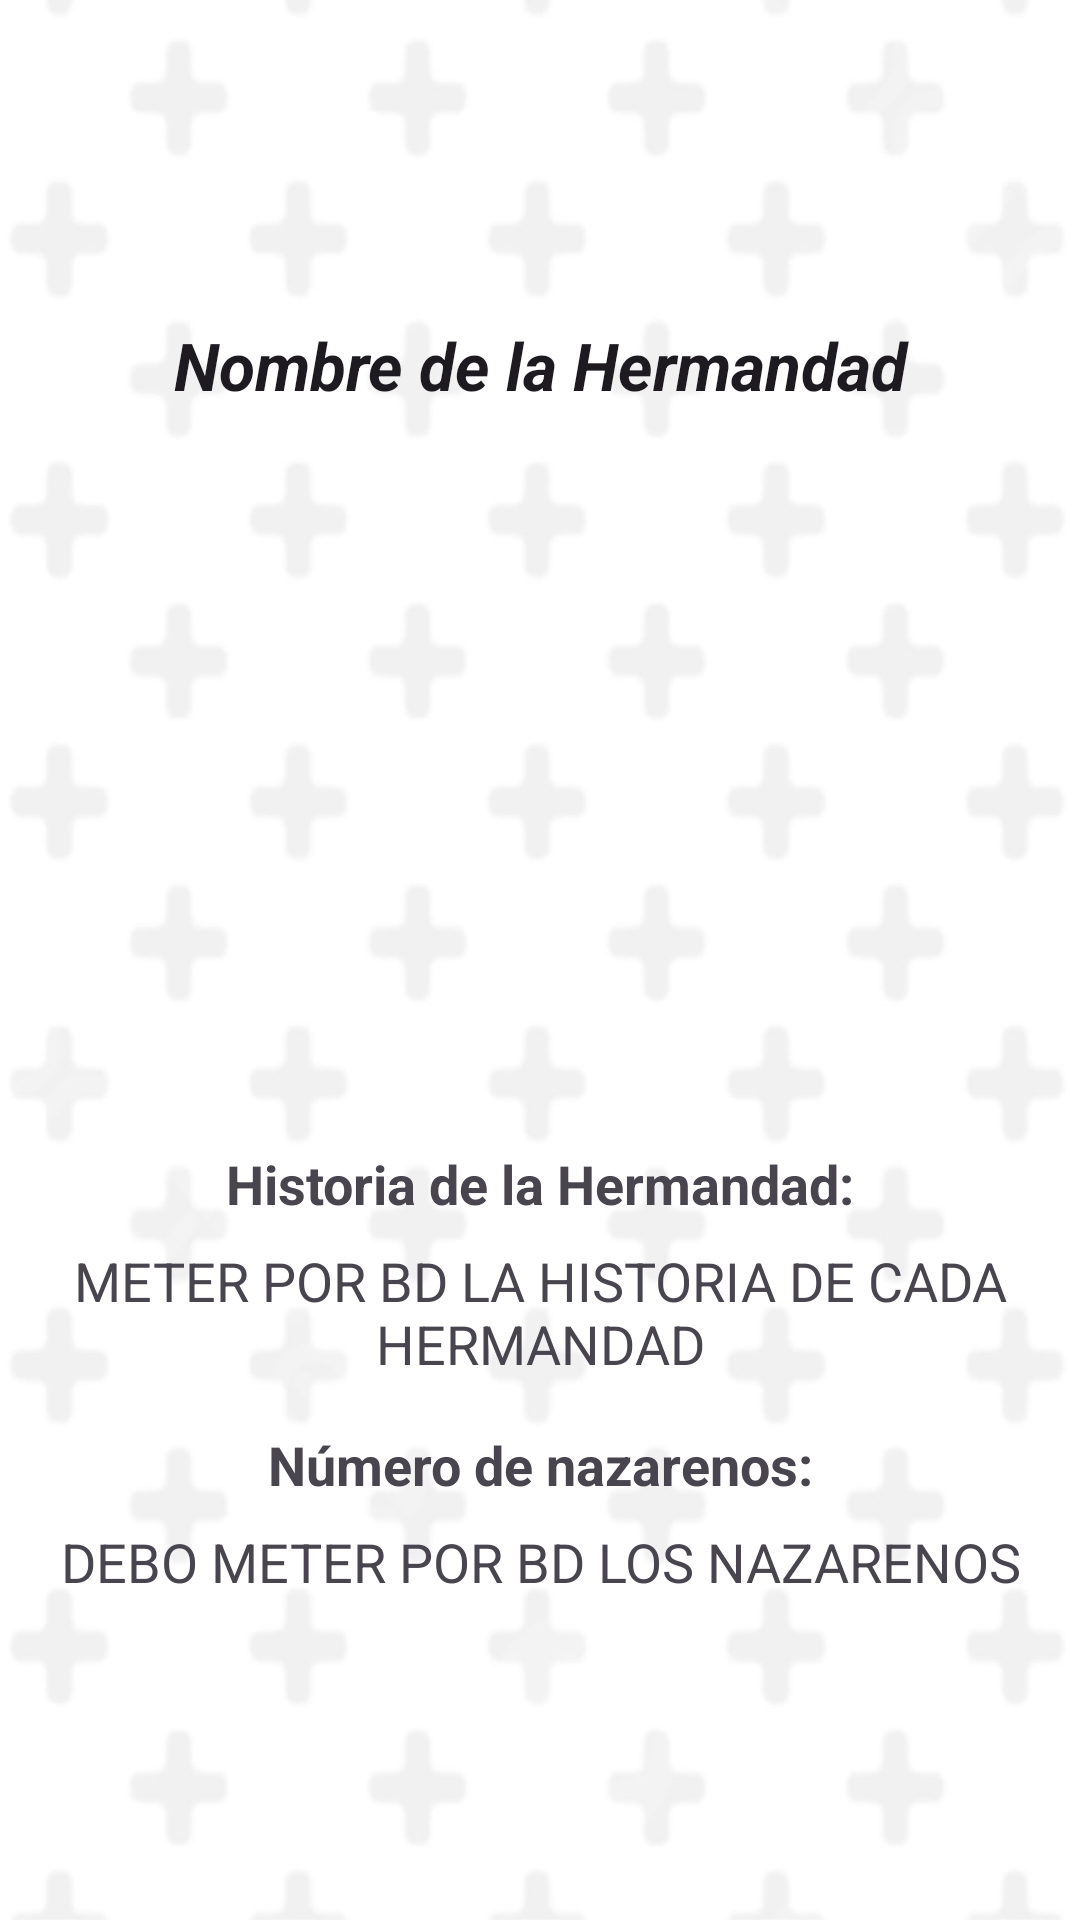

Layout XML and referenced resources for this Android screen:
<!-- AndroidManifest.xml: application theme Theme.NavigationComponetExample -->
<!-- res/layout/fragment_detalle.xml -->
<?xml version="1.0" encoding="utf-8"?>
<LinearLayout xmlns:android="http://schemas.android.com/apk/res/android"
    xmlns:app="http://schemas.android.com/apk/res-auto"
    xmlns:tools="http://schemas.android.com/tools"
    android:layout_width="match_parent"
    android:layout_height="match_parent"
    android:background="@drawable/fondogeneral"
    android:orientation="vertical"
    android:padding="16dp"
    android:gravity="center"
    tools:context=".DetalleFragment">

    
    <TextView
        android:id="@+id/textViewTituloHermandad"
        android:layout_width="match_parent"
        android:layout_height="wrap_content"
        android:text="Nombre de la Hermandad"
        android:gravity="center"
        android:textAppearance="@style/TextAppearance.AppCompat.Large"
        android:textStyle="bold|italic" />

    
    <ImageView
        android:id="@+id/imageViewDetalle"
        android:layout_width="200dp"
        android:layout_height="200dp"
        android:scaleType="centerCrop"
        app:srcCompat="@drawable/ic_launcher_background"
        android:layout_marginTop="30dp"/>

    
    <TextView
        android:id="@+id/textViewHistoriaTitulo"
        android:layout_width="match_parent"
        android:layout_height="wrap_content"
        android:layout_marginTop="16dp"
        android:gravity="center"
        android:text="Historia de la Hermandad:"
        android:textAppearance="@style/TextAppearance.AppCompat.Medium"
        android:textStyle="bold" />

    <TextView
        android:id="@+id/textHistoriaHermandad"
        android:layout_width="match_parent"
        android:layout_height="wrap_content"
        android:layout_marginTop="8dp"
        android:gravity="center"
        android:text="METER POR BD LA HISTORIA DE CADA HERMANDAD"
        android:textAppearance="@style/TextAppearance.AppCompat.Medium" />

    
    <TextView
        android:id="@+id/textViewNumeroNazarenos"
        android:layout_width="match_parent"
        android:layout_height="wrap_content"
        android:layout_marginTop="16dp"
        android:gravity="center"
        android:text="Número de nazarenos:"
        android:textAppearance="@style/TextAppearance.AppCompat.Medium"
        android:textStyle="bold"/>

    <TextView
        android:id="@+id/textNumeroNazarenos"
        android:layout_width="match_parent"
        android:layout_height="wrap_content"
        android:layout_marginTop="8dp"
        android:gravity="center"
        android:text="DEBO METER POR BD LOS NAZARENOS"
        android:textAppearance="@style/TextAppearance.AppCompat.Medium" />

</LinearLayout>
<!-- resources referenced by this layout -->
<resources>
  <!-- drawable fondogeneral: jpg bitmap (drawable, 56579 bytes) -->
  <style name="Theme.NavigationComponetExample" parent="Base.Theme.NavigationComponetExample" />
  <style name="Base.Theme.NavigationComponetExample" parent="Theme.Material3.DayNight.NoActionBar">
          
          
      </style>
</resources>
